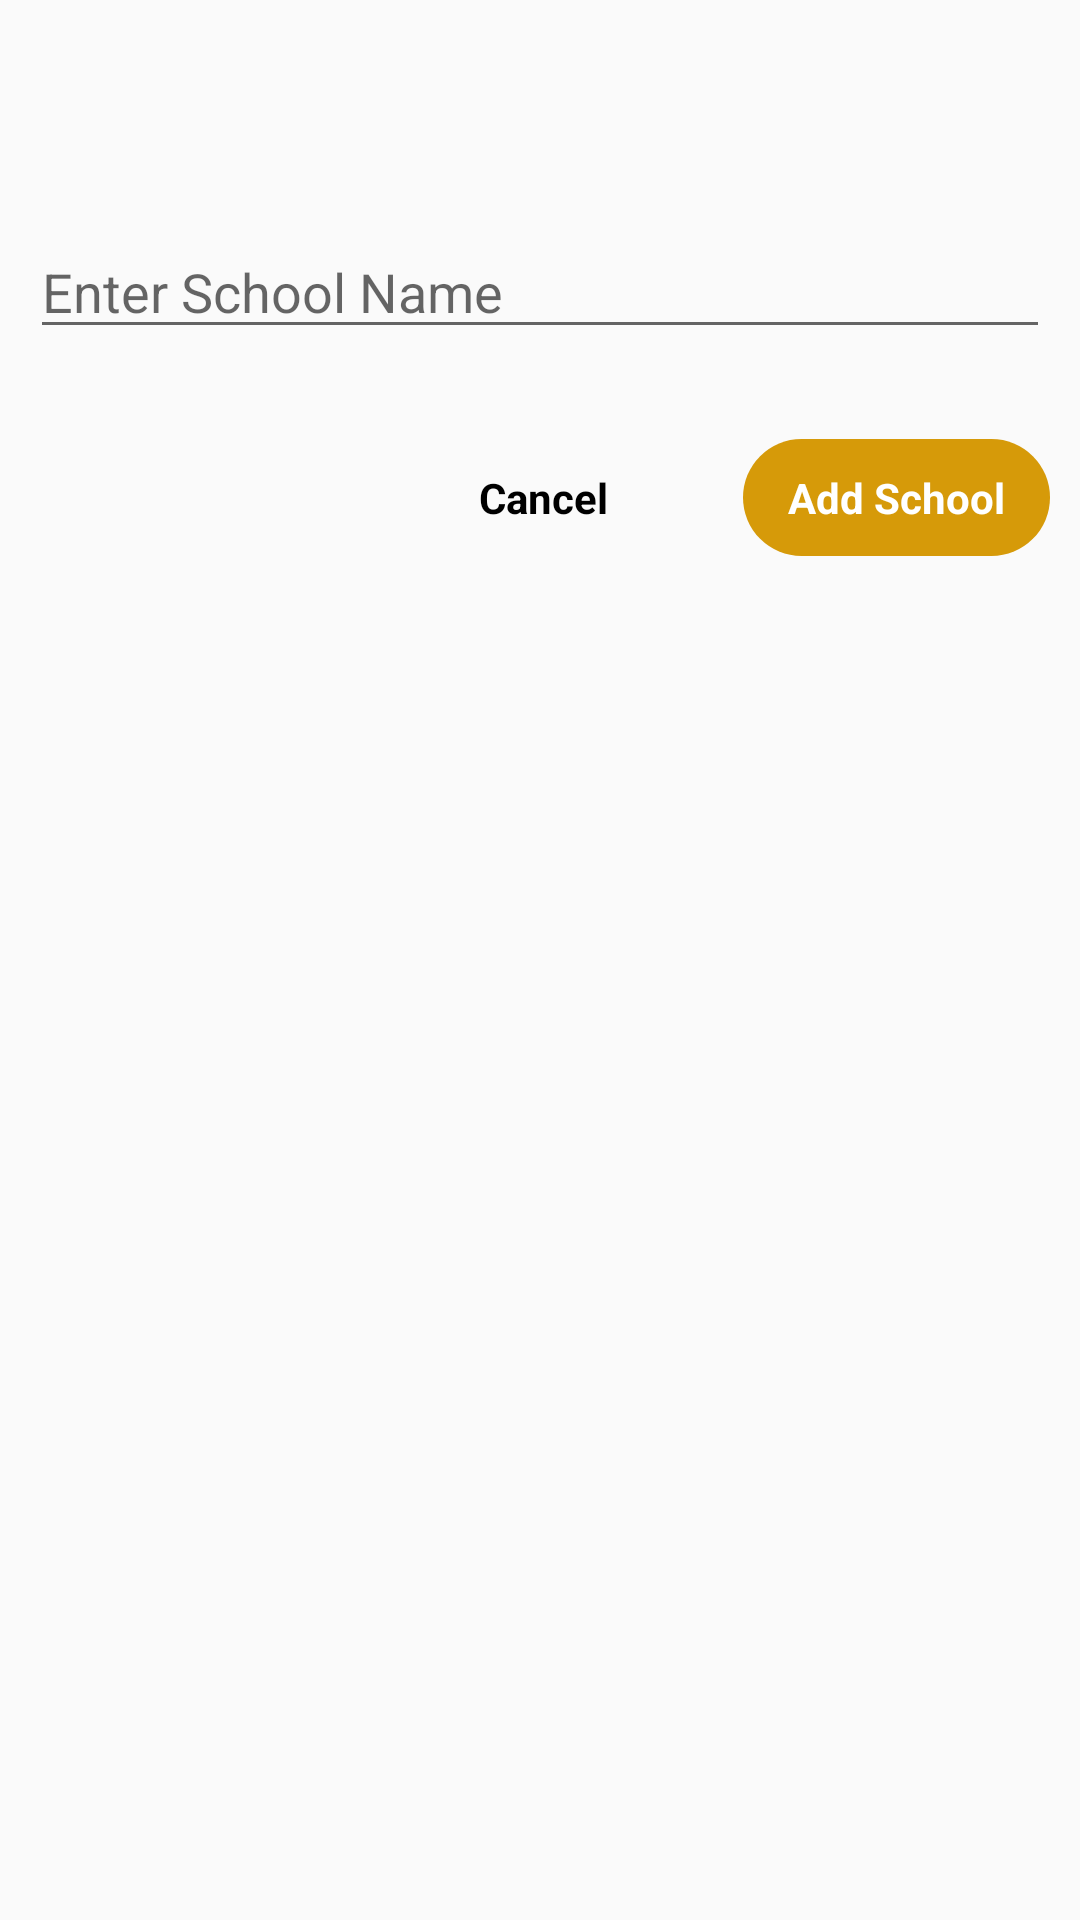

Layout XML and referenced resources for this Android screen:
<!-- AndroidManifest.xml: application theme AppTheme.NoActionBar -->
<!-- res/layout/add_school_dialog.xml -->
<?xml version="1.0" encoding="utf-8"?>
<LinearLayout xmlns:android="http://schemas.android.com/apk/res/android"
    xmlns:tools="http://schemas.android.com/tools"
    android:id="@+id/title"
    android:layout_width="match_parent"
    android:layout_height="wrap_content"
    android:orientation="vertical"
    android:padding="10dp"
    android:textColor="@android:color/black">

    <AutoCompleteTextView
        android:id="@+id/autoCompleteTextView"
        android:layout_width="match_parent"
        android:layout_height="wrap_content"
        android:layout_marginTop="65dp"
        android:ems="10"
        android:hint="Enter School Name"
        tools:ignore="LabelFor" />

    <LinearLayout
        android:layout_width="wrap_content"
        android:layout_height="wrap_content"
        android:layout_gravity="end"
        android:layout_marginTop="30dp"
        android:orientation="horizontal">

        <TextView
            android:layout_width="wrap_content"
            android:layout_height="wrap_content"
            android:layout_gravity="end"
            android:layout_marginEnd="30dp"
            android:paddingStart="15dp"
            android:paddingTop="10dp"
            android:paddingEnd="15dp"
            android:paddingBottom="10dp"
            android:text="Cancel"
            android:textColor="@color/black"
            android:textStyle="bold" />

        <TextView
            android:layout_width="wrap_content"
            android:layout_height="wrap_content"
            android:layout_gravity="end"
            android:background="@drawable/download_bg"
            android:paddingStart="15dp"
            android:paddingTop="10dp"
            android:paddingEnd="15dp"
            android:paddingBottom="10dp"
            android:text="Add School"
            android:textColor="@color/white"
            android:textStyle="bold" />
    </LinearLayout>

</LinearLayout>
<!-- resources referenced by this layout -->
<resources>
  <color name="black">#000</color>
  <color name="white">#ffffff</color>
  <!-- drawable download_bg (drawable) -->
  <?xml version="1.0" encoding="UTF-8"?>
  <shape xmlns:android="http://schemas.android.com/apk/res/android"
      android:shape="rectangle">
  
      <solid android:color="@color/yellow_dark" />
  
      <corners android:radius="25dp" />
  
  </shape>
  <style name="AppTheme.NoActionBar">
          <item name="windowActionBar">false</item>
          <item name="windowNoTitle">true</item>
      </style>
  <color name="yellow_dark">#D69A09</color>
  =
</resources>
